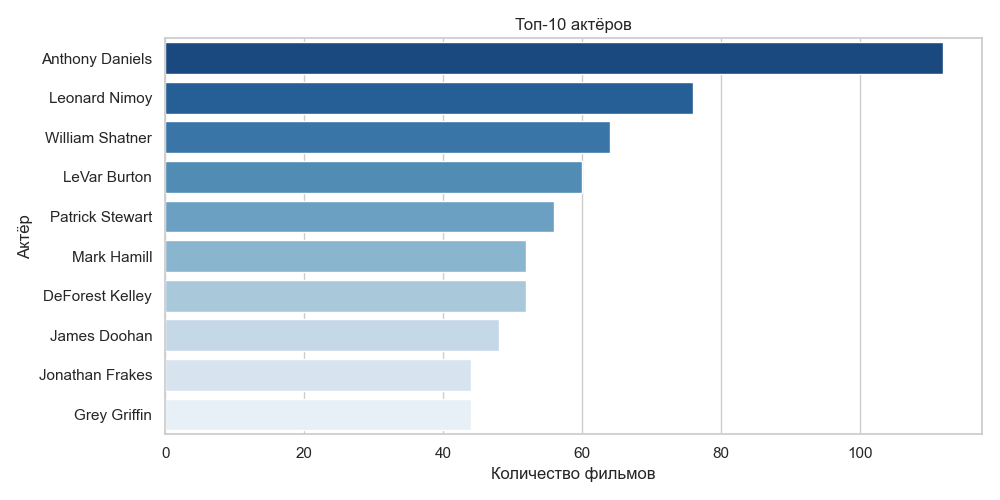

The file beside this chart, header and first rows:
full_name, count
Anthony Daniels, 112
Leonard Nimoy, 76
William Shatner, 64
LeVar Burton, 60
Patrick Stewart, 56
Mark Hamill, 52
DeForest Kelley, 52
James Doohan, 48
Jonathan Frakes, 44
Grey Griffin, 44
